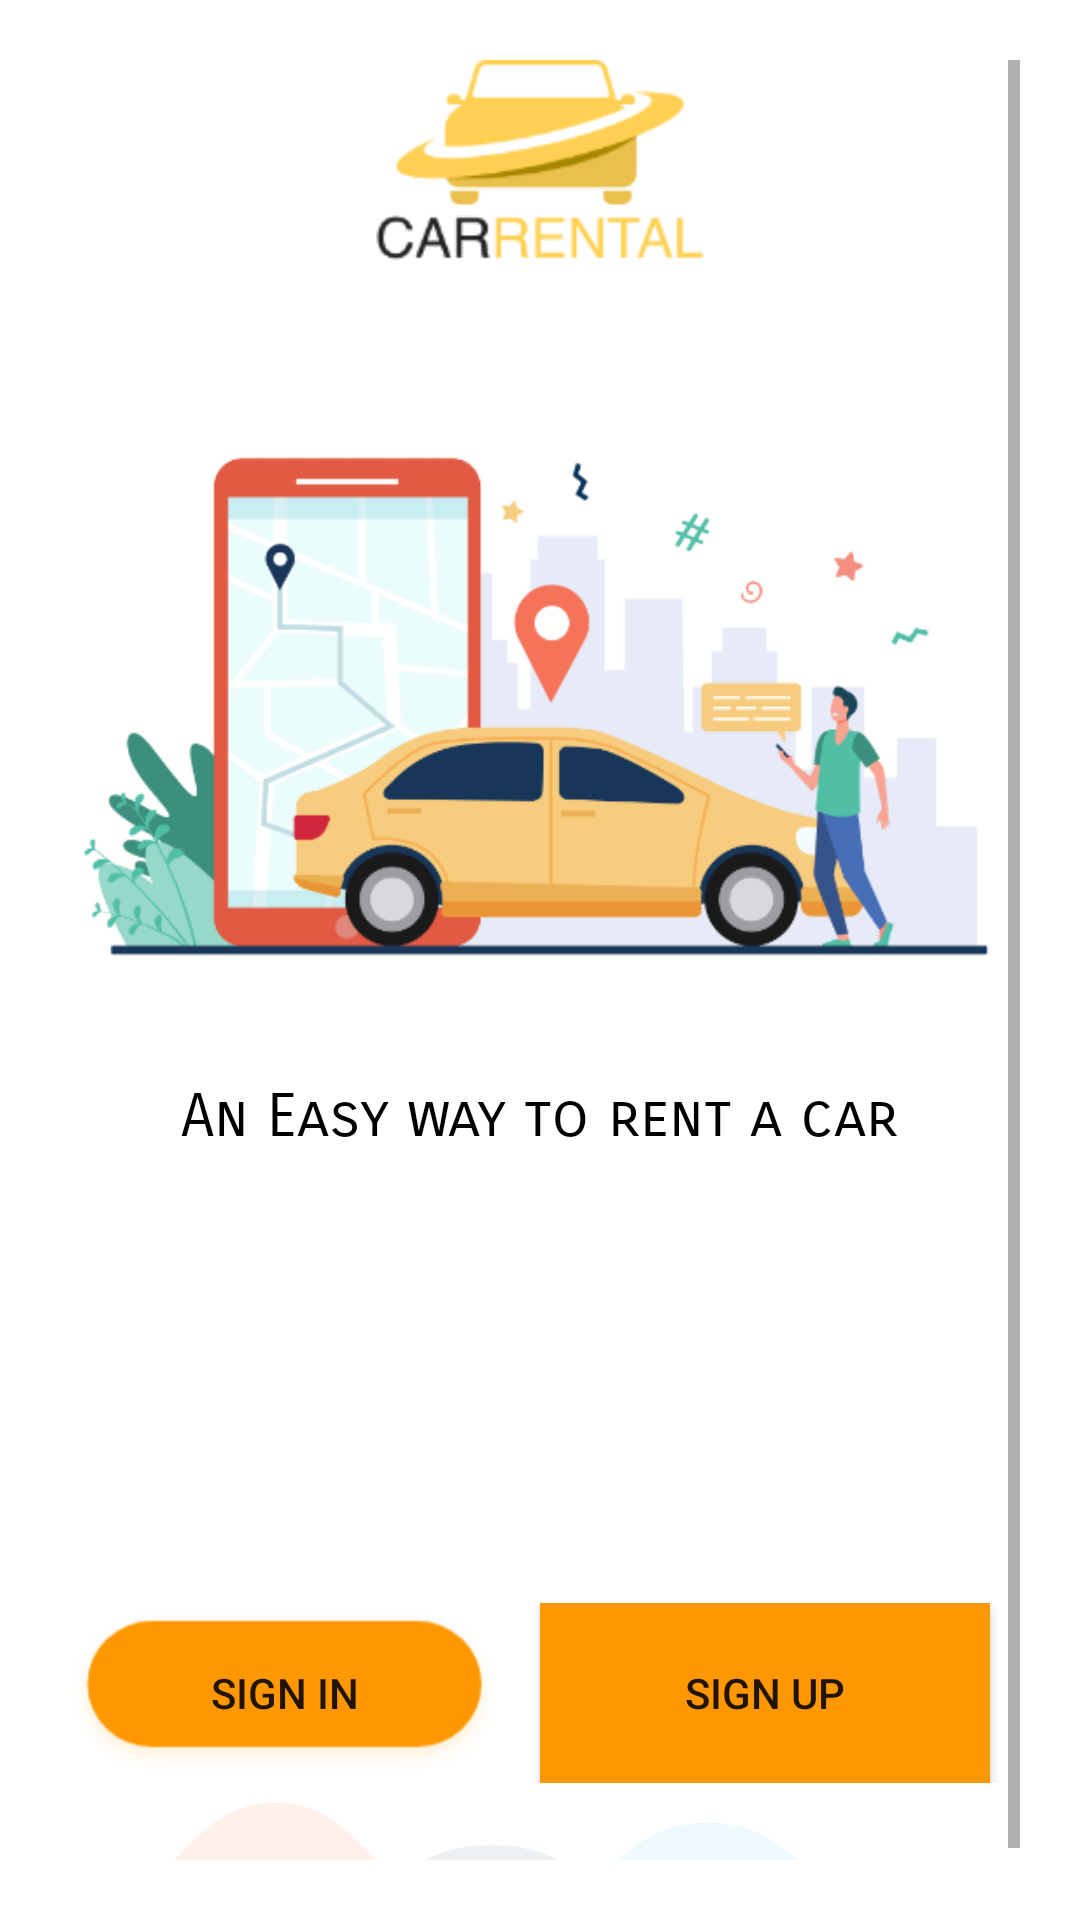

The Android layout XML behind this screen, and the referenced resources:
<!-- AndroidManifest.xml: application theme Theme.CarRentalProject -->
<!-- res/layout/home_screen.xml -->
<?xml version="1.0" encoding="utf-8"?>
<ScrollView xmlns:android="http://schemas.android.com/apk/res/android"
    xmlns:app="http://schemas.android.com/apk/res-auto"
    xmlns:tools="http://schemas.android.com/tools"
    android:layout_width="match_parent"
    android:layout_height="match_parent"
    tools:context=".Common.LoginSignup.HomeScreen"
    android:background="@color/white"
    android:padding="20dp">
    <LinearLayout
        android:layout_width="match_parent"
        android:layout_height="wrap_content"
        android:orientation="vertical">
        <ImageView
            android:layout_width="match_parent"
            android:layout_height="80dp"
            android:contentDescription="@string/app_name"
            android:src="@drawable/logo">
        </ImageView>
        <ImageView
            android:layout_width="match_parent"
            android:layout_height="250dp"
            android:layout_marginTop="10dp"
            android:contentDescription="@string/app_name"
            android:src="@drawable/background"></ImageView>
        <TextView
            android:layout_width="wrap_content"
            android:layout_height="wrap_content"
            android:layout_gravity="center"
            android:fontFamily="sans-serif-smallcaps"
            android:text="@string/app_heading"
            android:textColor="@color/black"
            android:textSize="20sp">
        </TextView>
        <LinearLayout
            android:layout_width="match_parent"
            android:layout_height="wrap_content"
            android:layout_marginTop="150dp">

            <Button
                android:layout_width="0dp"
                android:layout_height="match_parent"
                android:layout_marginEnd="10dp"
                android:layout_marginRight="10dp"
                android:layout_weight="1"
                android:background="@drawable/signin_button"
                android:onClick="signinPage"
                android:text="@string/sign_in"
                app:backgroundTint="#FF9800" />
            <Button
                android:layout_width="0dp"
                android:layout_height="match_parent"
                android:layout_marginEnd="10dp"
                android:layout_marginRight="10dp"
                android:layout_weight="1"
                android:background="@color/orange"
                android:onClick="signupPage"
                android:text="@string/sign_up"
                app:backgroundTint="#FF9800"
                app:iconTint="#FFFFFF" />
    </LinearLayout>
        <ImageView
            android:layout_width="360dp"
            android:layout_height="50dp"
            android:layout_gravity="bottom"
            android:src="@drawable/belowbackground"/>
    </LinearLayout>
</ScrollView>
<!-- resources referenced by this layout -->
<resources>
  <color name="black">#FF000000</color>
  <color name="orange">#FFA500</color>
  <color name="white">#FFFFFFFF</color>
  <!-- drawable background: png bitmap (drawable-hdpi, 57655 bytes) -->
  <!-- drawable belowbackground: png bitmap (drawable-hdpi, 8861 bytes) -->
  <!-- drawable logo: png bitmap (drawable-hdpi, 8298 bytes) -->
  <!-- drawable signin_button: png bitmap (drawable-hdpi, 13408 bytes) -->
  <string name="app_heading">An Easy way to rent a car</string>
  <string name="app_name">Car rental project</string>
  <string name="sign_in"> Sign In</string>
  <string name="sign_up">Sign Up</string>
  <style name="Theme.CarRentalProject" parent="Theme.MaterialComponents.DayNight.DarkActionBar">
          
          <item name="colorPrimary">@color/colorPrimary</item>
          <item name="colorOnPrimary">@color/white</item>
          
          <item name="colorSecondary">@color/orange</item>
          <item name="colorSecondaryVariant">@color/orange</item>
          <item name="colorOnSecondary">@color/black</item>
          
          <item name="android:statusBarColor" tools:targetApi="l">?attr/colorPrimaryVariant</item>
          
      </style>
  <color name="colorPrimary">#FFFFFFFF</color>
</resources>
